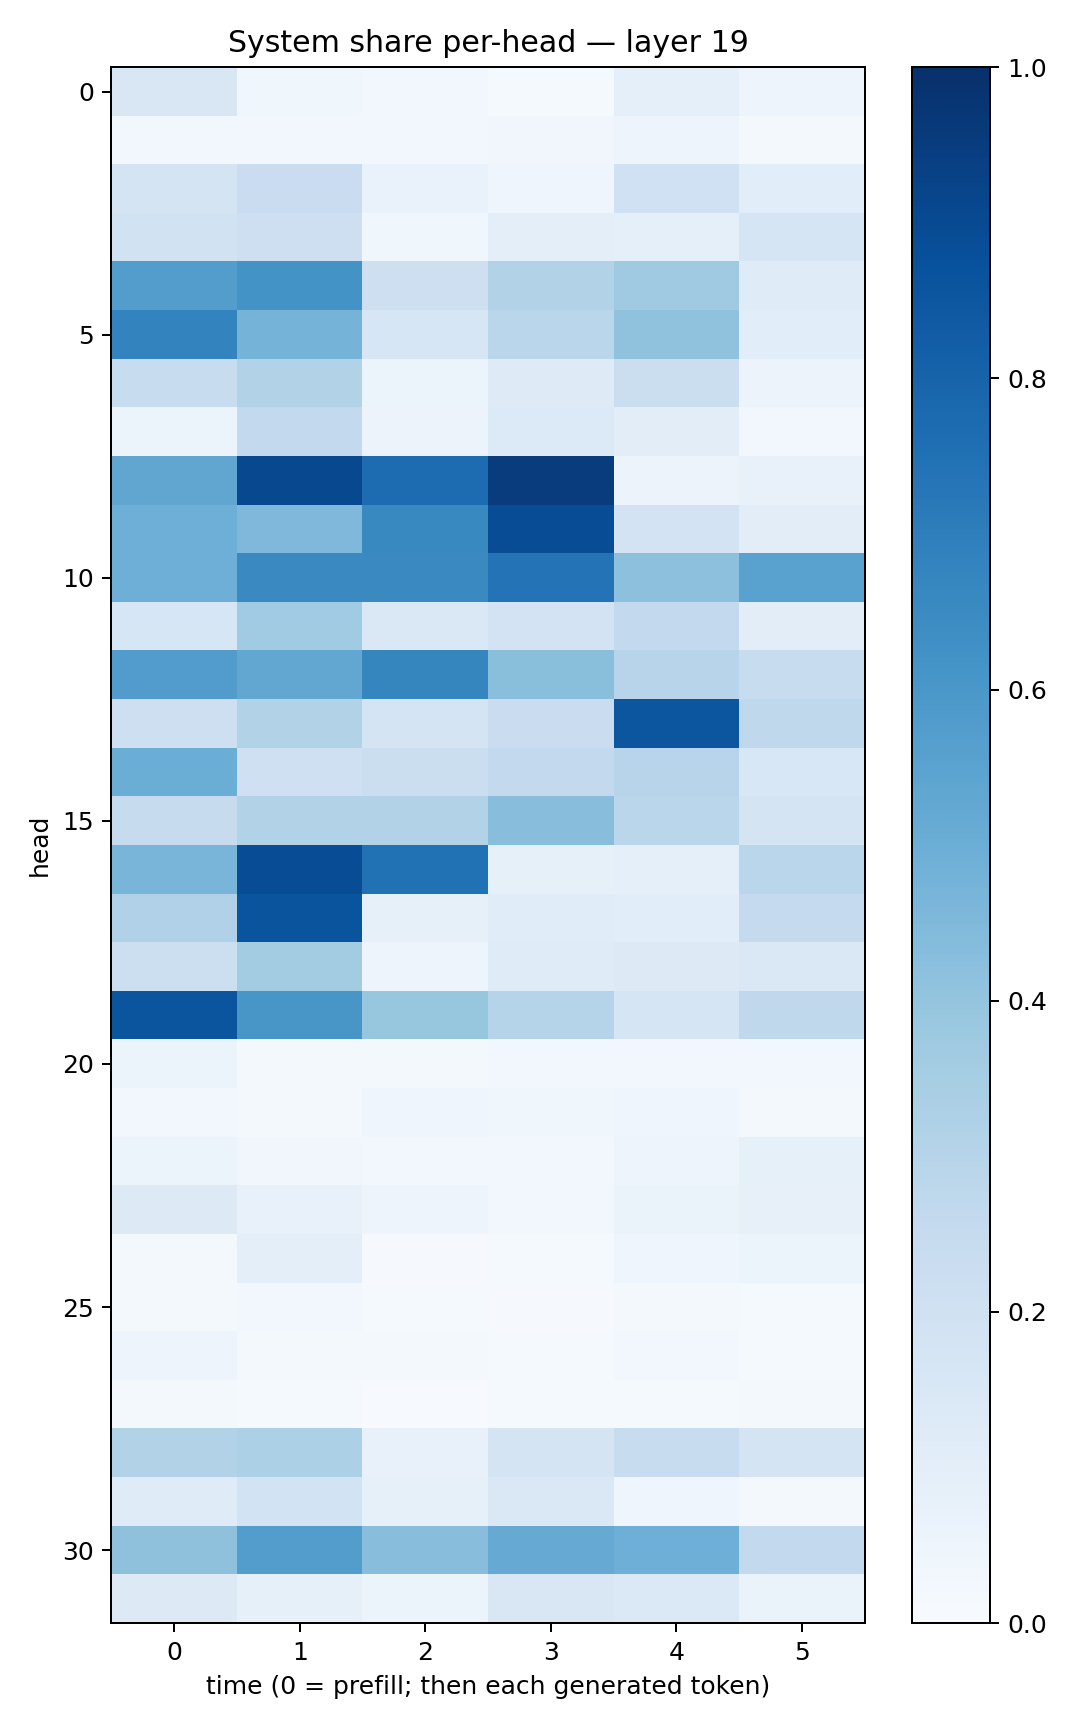

Values plotted in this chart, from the file beside it:
0.14915264, 0.0355787, 0.030809762, 0.015557015, 0.088491194, 0.047483265
0.02673, 0.02714, 0.02678, 0.03339, 0.05069, 0.01916
0.1744, 0.23, 0.06832, 0.04057, 0.2026, 0.1068
0.1926, 0.2124, 0.03788, 0.09986, 0.08964, 0.1667
0.5729, 0.6177, 0.2121, 0.3151, 0.3682, 0.121
0.6774, 0.474, 0.1619, 0.2876, 0.4092, 0.1068
0.2358, 0.3163, 0.05949, 0.1224, 0.2258, 0.0564
0.05315, 0.2602, 0.05583, 0.1345, 0.1022, 0.028
0.532, 0.9058, 0.7689, 0.953, 0.05538, 0.07548
0.4923, 0.45, 0.6596, 0.889, 0.1798, 0.1041
0.4948, 0.6562, 0.654, 0.741, 0.4163, 0.5532
0.1631, 0.365, 0.1414, 0.1807, 0.2606, 0.1043
0.5768, 0.5282, 0.6684, 0.4227, 0.2935, 0.2368
0.2119, 0.3143, 0.1722, 0.2275, 0.8554, 0.2705
0.5032, 0.2081, 0.2191, 0.2596, 0.2948, 0.1553
0.2427, 0.3087, 0.3119, 0.4274, 0.2852, 0.1728
0.4666, 0.8878, 0.7484, 0.08569, 0.09157, 0.2859
0.3195, 0.861, 0.08446, 0.1144, 0.1057, 0.2526
0.215, 0.3584, 0.04838, 0.1203, 0.13, 0.1479
0.8571, 0.6017, 0.3933, 0.2988, 0.168, 0.2696
0.06042, 0.02096, 0.0176, 0.02353, 0.02949, 0.02713
0.02358, 0.02149, 0.04422, 0.03547, 0.04293, 0.01684
0.05234, 0.03512, 0.02719, 0.02771, 0.0501, 0.08481
0.1266, 0.07373, 0.04973, 0.0311, 0.06612, 0.07931
0.02092, 0.09749, 0.01004, 0.01471, 0.04066, 0.05357
0.01792, 0.0304, 0.01486, 0.01112, 0.01921, 0.01341
0.04852, 0.02303, 0.02026, 0.01425, 0.02583, 0.0141
0.01724, 0.0123, 0.007764, 0.01312, 0.01547, 0.02111
0.3135, 0.3284, 0.0723, 0.1729, 0.2344, 0.1734
0.1178, 0.1849, 0.08299, 0.1455, 0.04598, 0.01827
0.4117, 0.5704, 0.427, 0.514, 0.495, 0.2586
0.1308, 0.08415, 0.0518, 0.1488, 0.1401, 0.06498
